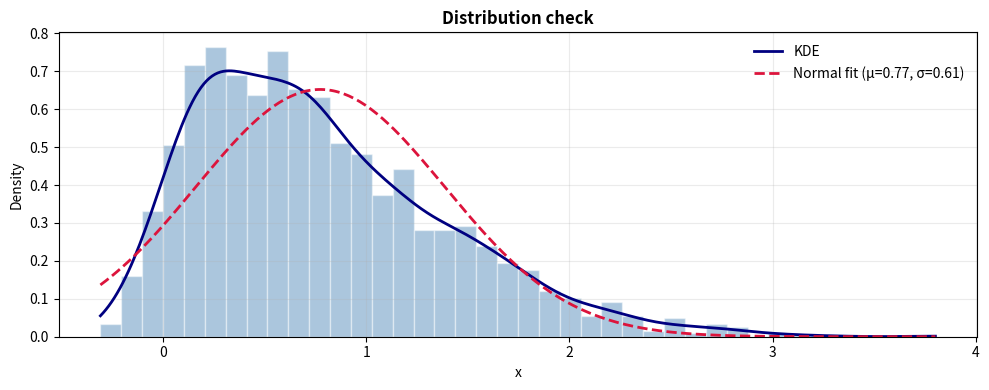
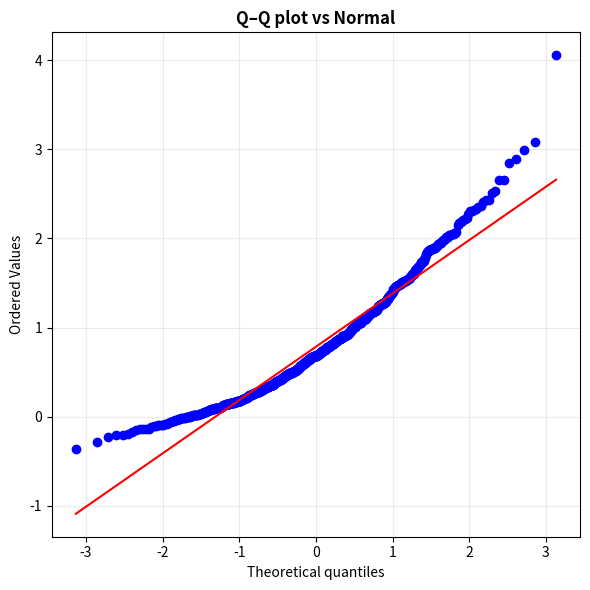
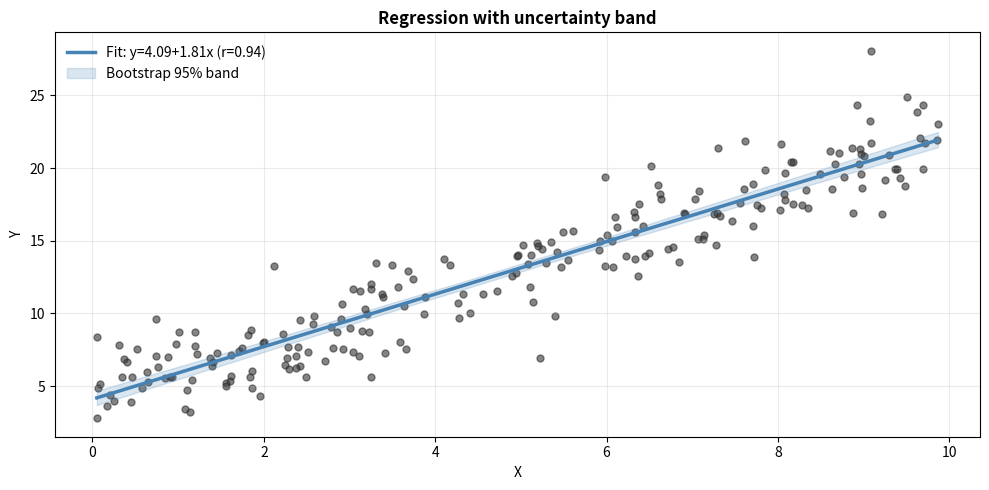
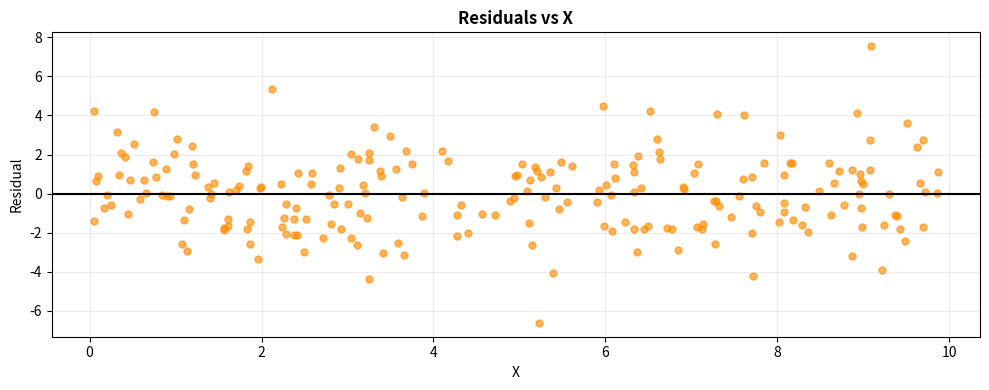

These charts were generated, in order, by the following Python code:
import matplotlib.pyplot as plt
import numpy as np
from scipy import stats

%matplotlib inline
np.random.seed(42)
print('✅ Setup complete')

print('=== HIST + KDE + NORMAL FIT ===')
x = stats.skewnorm.rvs(a=6, loc=0, scale=1, size=2000, random_state=42)
mu, sigma = np.mean(x), np.std(x, ddof=1)

fig, ax = plt.subplots(figsize=(10, 4))
ax.hist(x, bins=40, density=True, alpha=0.45, color='steelblue', edgecolor='white')

kde = stats.gaussian_kde(x)
xs = np.linspace(x.min(), x.max(), 300)
ax.plot(xs, kde(xs), color='navy', lw=2, label='KDE')
ax.plot(xs, stats.norm.pdf(xs, mu, sigma), color='crimson', lw=2, linestyle='--',
        label=f'Normal fit (μ={mu:.2f}, σ={sigma:.2f})')

ax.set_title('Distribution check', fontweight='bold')
ax.set_xlabel('x'); ax.set_ylabel('Density')
ax.grid(True, alpha=0.25)
ax.legend(frameon=False)
plt.tight_layout()
plt.show()

print('=== Q-Q PLOT ===')
x = stats.skewnorm.rvs(a=6, loc=0, scale=1, size=800, random_state=1)
fig, ax = plt.subplots(figsize=(6, 6))
stats.probplot(x, dist='norm', plot=ax)
ax.set_title('Q–Q plot vs Normal', fontweight='bold')
ax.grid(True, alpha=0.25)
plt.tight_layout()
plt.show()

print('=== REGRESSION + BOOTSTRAP BAND ===')
n = 220
X = np.random.uniform(0, 10, n)
noise = np.random.normal(0, 2.0, n)
Y = 4.0 + 1.8*X + noise

# Fit line
slope, intercept, r, p, se = stats.linregress(X, Y)
xx = np.linspace(X.min(), X.max(), 200)
yhat = intercept + slope*xx

# Bootstrap band
B = 400
boot = np.empty((B, len(xx)))
for b in range(B):
    idx = np.random.randint(0, n, size=n)
    sb, ib, *_ = stats.linregress(X[idx], Y[idx])
    boot[b] = ib + sb*xx

lower = np.percentile(boot, 2.5, axis=0)
upper = np.percentile(boot, 97.5, axis=0)

fig, ax = plt.subplots(figsize=(10, 5))
ax.scatter(X, Y, s=25, alpha=0.6, color='0.2')
ax.plot(xx, yhat, color='steelblue', lw=2.5, label=f'Fit: y={intercept:.2f}+{slope:.2f}x (r={r:.2f})')
ax.fill_between(xx, lower, upper, color='steelblue', alpha=0.2, label='Bootstrap 95% band')
ax.set_title('Regression with uncertainty band', fontweight='bold')
ax.set_xlabel('X'); ax.set_ylabel('Y')
ax.grid(True, alpha=0.25)
ax.legend(frameon=False)
plt.tight_layout()
plt.show()

print('=== RESIDUAL PLOT ===')
y_pred = intercept + slope*X
resid = Y - y_pred

fig, ax = plt.subplots(figsize=(10, 4))
ax.scatter(X, resid, s=25, alpha=0.65, color='darkorange')
ax.axhline(0, color='black', lw=1.5)
ax.set_title('Residuals vs X', fontweight='bold')
ax.set_xlabel('X'); ax.set_ylabel('Residual')
ax.grid(True, alpha=0.25)
plt.tight_layout()
plt.show()